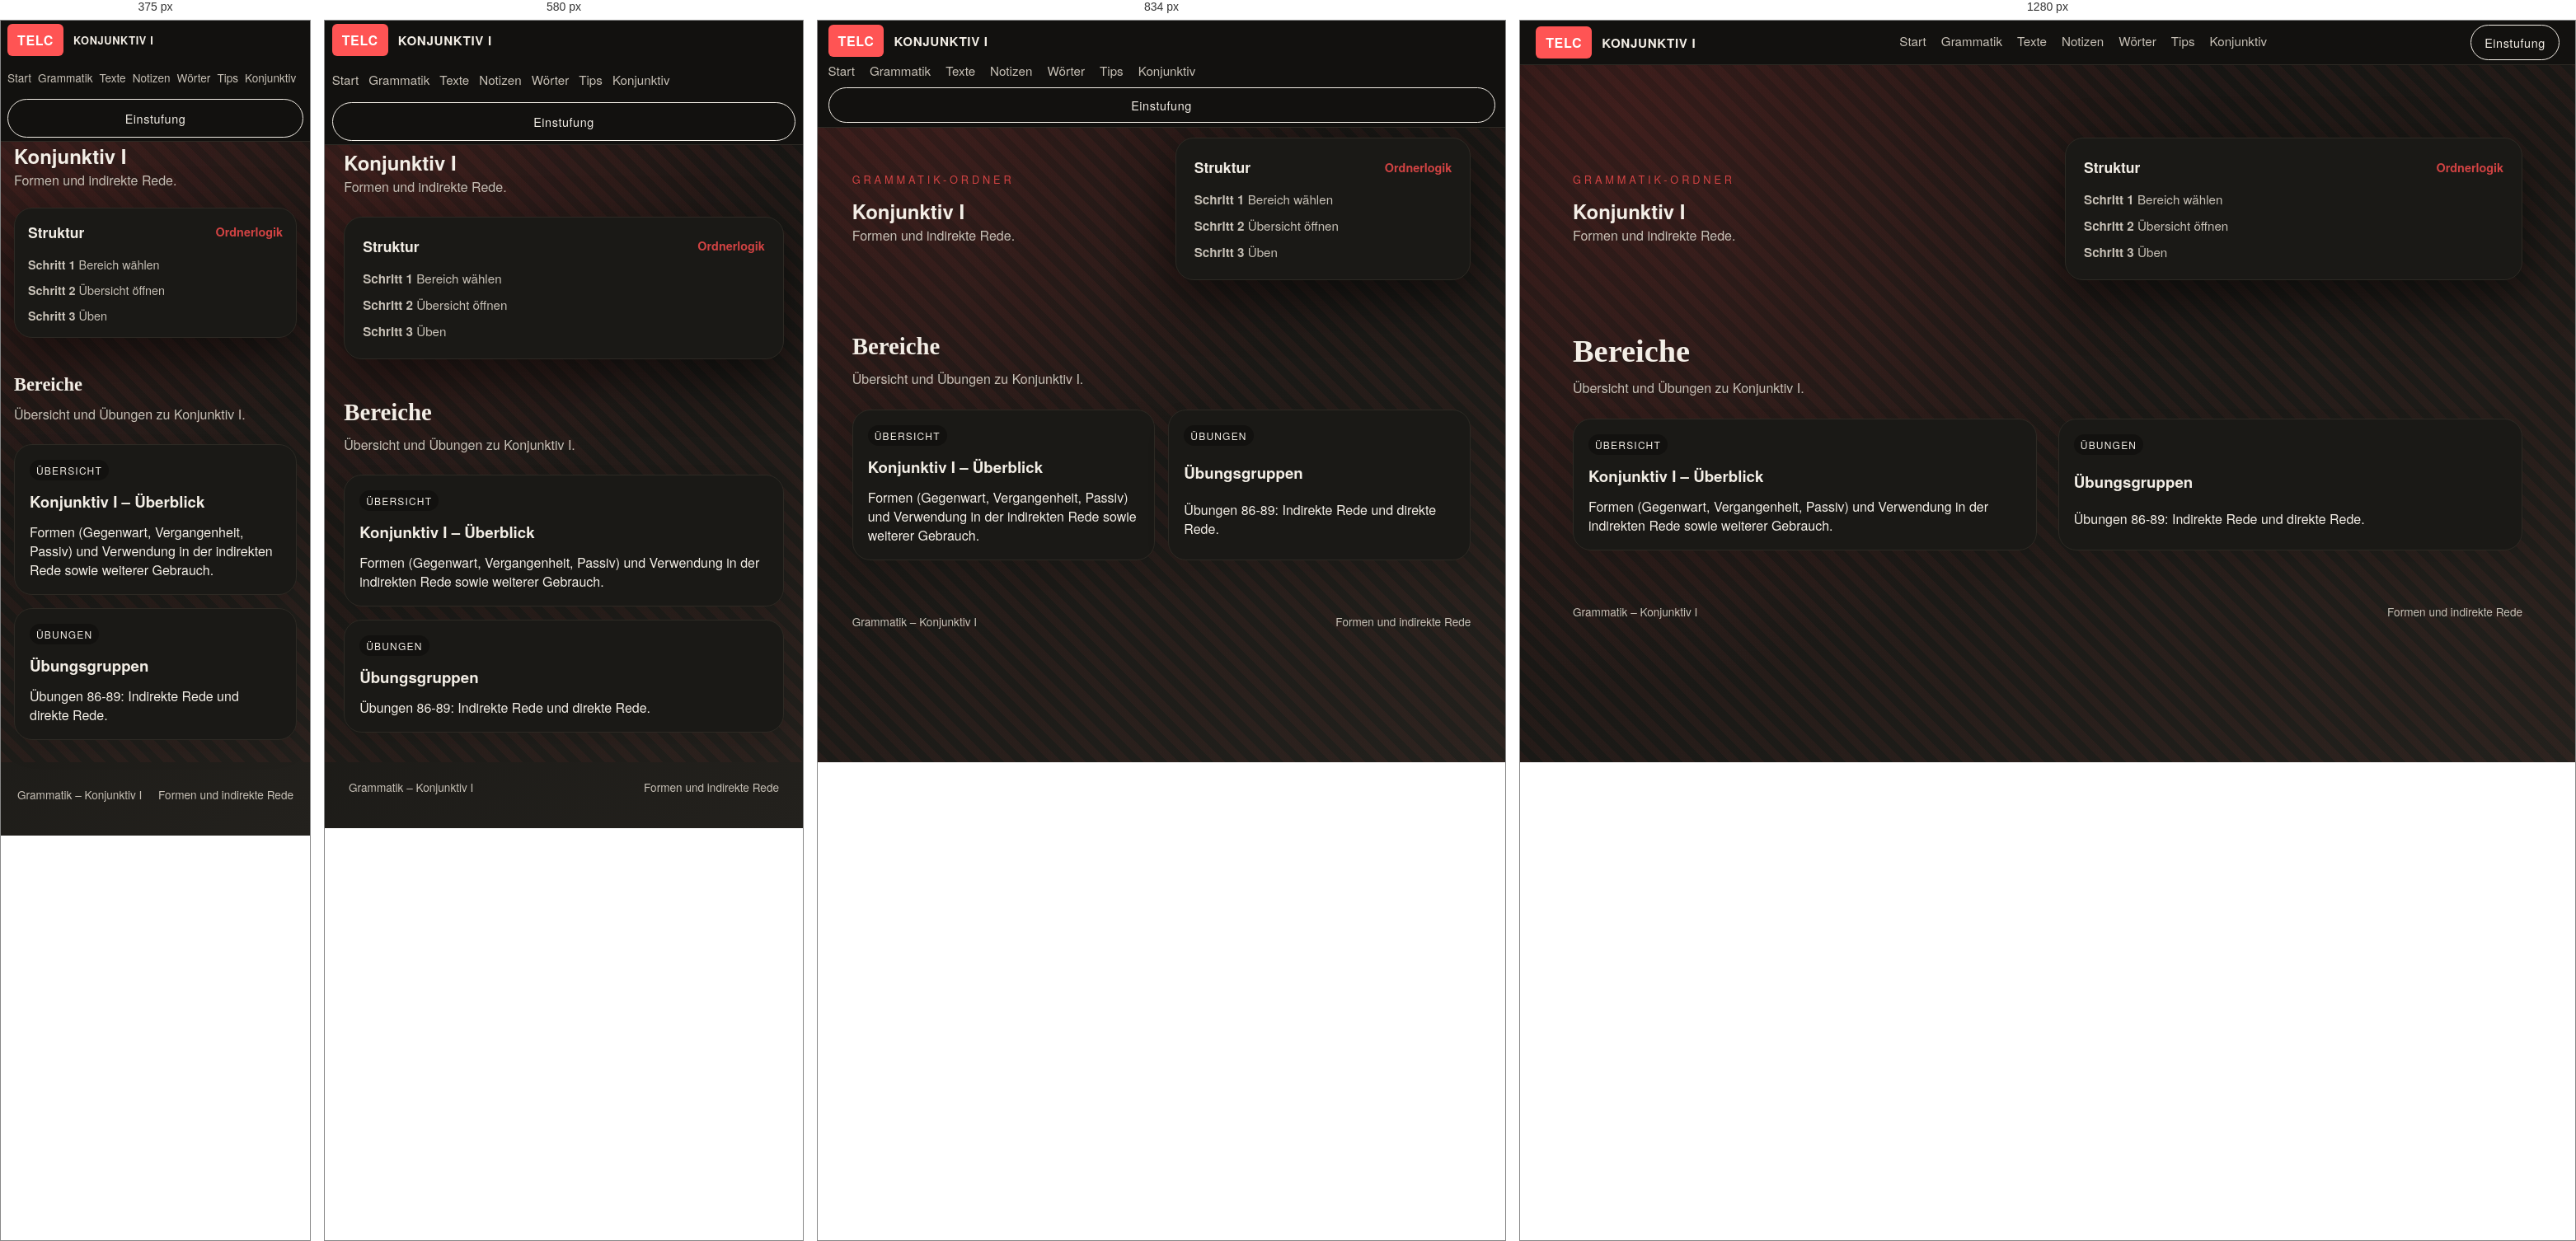
Rendered at 375 px, 580 px, 834 px and 1280 px, left to right.

<!-- file: index.html -->
<!doctype html>
<html lang="de">
<head>
  <style>html,body{background:#12110f}</style>
  <meta charset="UTF-8" />
  <meta name="viewport" content="width=device-width, initial-scale=1, viewport-fit=cover" />
  <title>TELC Grammatik - Konjunktiv I</title>
  <link rel="stylesheet" href="../../../styles.css" />
  <script>(function(){var p=location.pathname,h=location.hash||"",f=p+h;function gt(x){if(/\/grammatik\//.test(x))return"grammatik";if(/\/texte\//.test(x))return"texte";if(/\/notizen\//.test(x))return"notizen";if(/\/woerter\//.test(x))return"woerter";if(/\/tips\//.test(x))return"tips";return"start"}function it(x,t){if(t==="grammatik")return/\/grammatik\/index\.html$/.test(x)||/\/grammatik\/?$/.test(x);if(t==="texte")return/\/texte\/index\.html$/.test(x)||/\/texte\/?$/.test(x);if(t==="notizen")return/\/notizen\/index\.html$/.test(x)||/\/notizen\/?$/.test(x);if(t==="woerter")return/\/woerter\/index\.html$/.test(x)||/\/woerter\/?$/.test(x);if(t==="tips")return/\/tips\/index\.html$/.test(x)||/\/tips\/?$/.test(x);if(t==="start")return/\/index\.html$/.test(x)&&!/\/grammatik\//.test(x)&&!/\/texte\//.test(x)&&!/\/notizen\//.test(x)&&!/\/woerter\//.test(x)&&!/\/tips\//.test(x);return!1}var k="telc_scroll_"+p;function save(){try{sessionStorage.setItem(k,JSON.stringify({x:scrollX,y:scrollY}));sessionStorage.setItem("telc_last_"+gt(p),f)}catch(e){}}function r(){try{var s=sessionStorage.getItem(k);if(s){var j=JSON.parse(s);scrollTo(j.x,j.y)}}catch(e){}}function go(){requestAnimationFrame(function(){setTimeout(r,50);setTimeout(r,300)})}window.addEventListener("pagehide",save);window.addEventListener("beforeunload",save);document.addEventListener("click",function(e){var a=e.target.closest("a");if(!a||!a.href)return;try{var u=new URL(a.href,location.href);if(u.origin!==location.origin)return;save();var tp=u.pathname,tt=gt(tp);if(!it(tp,tt))return;var ct=gt(p);if(ct===tt){e.preventDefault();if(it(p,ct)){scrollTo(0,0)}else{sessionStorage.setItem("telc_scroll_"+tp,JSON.stringify({x:0,y:0}));location.href=location.origin+tp+(u.hash||"")}return}var last=sessionStorage.getItem("telc_last_"+tt);if(!last||last===(tp+(u.hash||"")))return;e.preventDefault();location.href=location.origin+last}catch(x){}},!0);document.readyState==="complete"?go():window.addEventListener("load",go)})();</script>
<script>document.addEventListener("DOMContentLoaded",function(){var t=document.querySelector(".topbar");if(!t)return;var b=document.body;if(sessionStorage.getItem("telc_topbar_hidden")==="1")b.classList.add("topbar-hidden");var c=t.querySelector(".cta"),a=document.createElement("div");a.className="topbar-actions";var h=document.createElement("button"),r=document.createElement("button");h.type="button";h.className="topbar-btn topbar-hide";h.title="Barra minimizar";h.setAttribute("aria-label","Barra minimizar");h.textContent="−";r.type="button";r.className="topbar-btn topbar-reset";r.title="Reiniciar (olvidar posiciones)";r.setAttribute("aria-label","Reiniciar");r.textContent="↺";a.appendChild(h);a.appendChild(r);if(c)a.appendChild(c);t.appendChild(a);var g=document.createElement("div");g.className="topbar-show-trigger";g.title="Mostrar barra";g.textContent="▼";t.parentNode.insertBefore(g,t);h.onclick=function(){b.classList.add("topbar-hidden");b.classList.remove("topbar-auto-hidden");sessionStorage.setItem("telc_topbar_hidden","1")};g.onclick=function(){b.classList.remove("topbar-hidden");b.classList.remove("topbar-auto-hidden");sessionStorage.removeItem("telc_topbar_hidden")};r.onclick=function(){var ks=[];for(var i=0;i<sessionStorage.length;i++){var k=sessionStorage.key(i);if(k&&k.indexOf("telc_")===0)ks.push(k)}ks.forEach(function(k){sessionStorage.removeItem(k)});location.reload()}})();</script>
</head>
<body class="no-js doc-page">
  <header class="topbar">
    <div class="brand">
      <span class="brand-mark">TELC</span>
      <span class="brand-name">Konjunktiv I</span>
    </div>
    <nav class="nav">
      <a href="../../../index.html#start">Start</a>
      <a href="../../../grammatik/index.html">Grammatik</a>
      <a href="../../../texte/index.html">Texte</a>
      <a href="../../../notizen/index.html">Notizen</a>
      <a href="../../../woerter/index.html">Wörter</a>
      <a href="../../../tips/index.html">Tips</a>
      <a href="../index.html">Konjunktiv</a>
    </nav>
    <a class="cta" href="../../../../index.html#start">Einstufung</a>
  </header>

  <main class="doc-main">
    <section class="doc-hero">
      <div class="doc-hero-text reveal">
        <div class="eyebrow">Grammatik-Ordner</div>
        <h1>Konjunktiv I</h1>
        <p class="lead">
          Formen und indirekte Rede.
        </p>
      </div>
      <div class="doc-hero-panel reveal" style="--delay: 120ms;">
        <div class="panel-header">
          <span class="panel-title">Struktur</span>
          <span class="panel-sub">Ordnerlogik</span>
        </div>
        <div class="doc-panel-body">
          <div><strong>Schritt 1</strong> Bereich wählen</div>
          <div><strong>Schritt 2</strong> Übersicht öffnen</div>
          <div><strong>Schritt 3</strong> Üben</div>
        </div>
      </div>
    </section>

    <section class="section">
      <div class="section-head reveal">
        <h2>Bereiche</h2>
        <p>Übersicht und Übungen zu Konjunktiv I.</p>
      </div>
      <div class="grid modules">
        <a class="module-card module-link reveal" style="--delay: 80ms;" href="uebersicht/index.html">
          <span class="badge">Übersicht</span>
          <h3>Konjunktiv I – Überblick</h3>
          <p>Formen (Gegenwart, Vergangenheit, Passiv) und Verwendung in der indirekten Rede sowie weiterer Gebrauch.</p>
        </a>
        <a class="module-card module-link reveal" style="--delay: 120ms;" href="uebungen/index.html">
          <span class="badge">Übungen</span>
          <h3>Übungsgruppen</h3>
          <p>Übungen 86-89: Indirekte Rede und direkte Rede.</p>
        </a>
      </div>
    </section>
  </main>

  <footer class="footer">
    <span>Grammatik – Konjunktiv I</span>
    <span>Formen und indirekte Rede</span>
  </footer>

  <script defer src="index.js"></script>

  <script>
    (() => {
      document.documentElement.classList.add("no-flash");
      const storageKey = `telc-scroll:${location.pathname}${location.search}`;
      if ("scrollRestoration" in history) {
        history.scrollRestoration = "manual";
      }

      const save = () => {
        sessionStorage.setItem(storageKey, String(window.scrollY || window.pageYOffset || 0));
      };

      const restore = () => {
        const saved = sessionStorage.getItem(storageKey);
        if (saved == null) return;
        const y = Number(saved);
        if (!Number.isNaN(y)) {
          window.scrollTo(0, y);
        }
      };

      const scheduleRestore = () => {
        restore();
        requestAnimationFrame(restore);
        setTimeout(restore, 60);
        setTimeout(restore, 220);
      };

      window.addEventListener("pagehide", save);
      window.addEventListener("beforeunload", save);
      document.addEventListener("visibilitychange", () => {
        if (document.visibilityState === "hidden") save();
      });
      document.addEventListener("click", (event) => {
        const link = event.target.closest("a");
        if (!link || !link.href) return;
        try {
          const url = new URL(link.href, location.href);
          if (url.origin === location.origin) save();
        } catch {
          return;
        }
      });

      window.addEventListener("pageshow", scheduleRestore);
      window.addEventListener("load", scheduleRestore);
    })();
  </script>

</body>
</html>



/* @media block from styles.css */
@media (max-width: 640px) {
  body:not(.topbar-hidden) {
    padding-top: 44px;
  }
}

/* @media block from styles.css */
@media (max-width: 480px) {
  body:not(.topbar-hidden) {
    padding-top: 48px;
  }
}

/* @media block from styles.css */
@media (max-width: 720px) {
  .flashcards-setup,
  .test-setup {
    grid-template-columns: 1fr;
  }

  .test-select {
    min-width: 96px;
    max-width: 100%;
  }
}

/* @media block from styles.css */
@media (max-width: 520px) {
  .test-blank {
    display: block;
    margin: 6px 0;
  }

  .test-select {
    width: 100%;
    min-width: 0;
  }
}

/* @media block from styles.css */
@media (max-width: 720px) {
  .einfuehrung-table-numeric {
    font-size: 0.85rem;
  }

  .einfuehrung-table-numeric thead th,
  .einfuehrung-table-numeric td {
    padding: 10px 12px;
  }

  .einfuehrung-table-numeric thead th.th-num {
    min-width: 52px;
  }
}

/* @media block from styles.css */
@media (max-width: 640px) {
  .einfuehrung-desc-head {
    padding: 14px 16px;
  }

  .einfuehrung-desc-item ul,
  .einfuehrung-desc-item p {
    padding-left: 16px;
    padding-right: 16px;
  }

  .einfuehrung-desc-time {
    font-size: 0.75rem;
    padding: 4px 8px;
  }
}

/* @media block from styles.css */
@media (max-width: 640px) {
  .einfuehrung-row {
    overflow-x: auto;
    -webkit-overflow-scrolling: touch;
  }
  .einfuehrung-table {
    min-width: 380px;
  }

  .einfuehrung-table-numeric {
    min-width: 420px;
  }
  .einfuehrung-table th,
  .einfuehrung-table td {
    padding: 10px 12px;
    font-size: 0.85rem;
  }
  .einfuehrung-table td:first-child {
    min-width: 90px;
    max-width: none;
  }
}

/* @media block from styles.css */
@media (max-width: 980px) {
  .hero {
    grid-template-columns: 1fr;
  }

  .topbar {
    flex-direction: column;
    align-items: flex-start;
  }

  .cta {
    align-self: stretch;
    text-align: center;
  }
}

/* @media block from styles.css */
@media (max-width: 768px) {
  .section,
  .doc-section {
    padding-left: clamp(16px, 4vw, 24px);
    padding-right: clamp(16px, 4vw, 24px);
  }

  .doc-hero {
    padding-left: clamp(16px, 4vw, 24px);
    padding-right: clamp(16px, 4vw, 24px);
  }

  .doc-main {
    padding-top: 48px;
  }

  .nav {
    gap: 12px;
  }

  .nav a {
    padding: 8px 0;
    min-height: 44px;
    display: inline-flex;
    align-items: center;
  }

  .btn,
  .cta {
    min-height: 44px;
    padding: 12px 20px;
  }

  .topbar-btn {
    min-width: 44px;
    min-height: 44px;
  }

  .exercise-setup select {
    min-width: 0;
    width: 100%;
  }

  .doc {
    overflow-x: auto;
    -webkit-overflow-scrolling: touch;
  }

  .notizen-explanation {
    overflow-x: auto;
    -webkit-overflow-scrolling: touch;
  }
}

/* @media block from styles.css */
@media (max-width: 640px) {
  .hero-actions {
    flex-direction: column;
  }

  .cta-block {
    flex-direction: column;
    align-items: flex-start;
  }

  .topbar {
    padding: 4px clamp(8px, 1.5vw, 16px);
    padding-top: max(4px, env(safe-area-inset-top));
  }

  .topbar-actions {
    flex-wrap: wrap;
    gap: 6px;
  }

  .hero {
    padding: 16px clamp(16px, 4vw, 24px) 24px;
  }

  .hero h1 {
    font-size: clamp(1.8rem, 6vw, 2.4rem);
  }

  .section {
    padding-top: 24px;
    padding-bottom: 32px;
  }

  .section-head h2 {
    font-size: clamp(1.4rem, 5vw, 1.8rem);
  }

  .modules {
    grid-template-columns: 1fr;
  }

  .split {
    grid-template-columns: 1fr;
  }

  .doc {
    padding: 16px;
  }

  .doc h1 {
    font-size: clamp(1.6rem, 5vw, 2rem);
  }

  .doc h2 {
    font-size: clamp(1.2rem, 4vw, 1.5rem);
  }

  .notizen-list .notizen-item {
    padding: 12px 0;
  }

  .woerter-ether-controls {
    flex-direction: column;
    align-items: stretch;
  }

  .woerter-ether-stage {
    min-height: 280px;
  }
}

/* @media block from styles.css */
@media (max-width: 480px) {
  .topbar {
    padding: 4px 8px;
    padding-top: max(4px, env(safe-area-inset-top));
    gap: 4px;
  }

  .brand-name {
    font-size: 0.8rem;
  }

  .nav {
    font-size: 0.85rem;
    gap: 8px;
  }

  .topbar-show-trigger {
    height: 28px;
    min-height: 44px;
    padding-top: env(safe-area-inset-top);
  }

  .doc-hero {
    grid-template-columns: 1fr;
    padding: 20px 16px;
  }

  .doc-hero-panel {
    padding: 16px;
  }

  .doc-panel-body {
    font-size: 0.9rem;
  }

  .doc-section {
    padding: 16px 16px 32px;
  }

  .word-types-grid {
    grid-template-columns: repeat(2, 1fr);
  }

  .flashcards-setup,
  .test-setup,
  .exercise-setup {
    grid-template-columns: 1fr;
  }

  .woerter-chip {
    padding: 8px 14px;
    font-size: 0.9rem;
  }

  .woerter-chip--md {
    font-size: 1rem;
  }

  .woerter-chip--lg {
    font-size: 1.1rem;
  }
}

/* @media block from styles.css */
@media (min-width: 900px) {
  .woerter-solo .woerter-panel {
    width: 360px;
    left: auto;
    right: 16px;
  }

  .woerter-solo .woerter-ether-controls {
    right: auto;
  }
}

/* @media block from styles.css */
@media (max-width: 720px) {
  .woerter-ether-controls {
    align-items: flex-start;
  }

  .woerter-ether-controls-body {
    width: 100%;
  }

  .woerter-count {
    width: 100%;
    margin-left: 0;
  }
}

/* @media block from styles.css */
@media (max-width: 640px) {
  .explanation-panel {
    margin-top: 24px;
    padding: 20px;
  }

  .explanation-panel-header h3 {
    font-size: 1.1rem;
  }
}

/* @media block from styles.css */
@media (max-width: 640px) {
  .word-modal {
    width: 95%;
    max-height: 90vh;
  }

  .word-modal-header {
    padding: 20px 24px;
  }

  .word-modal-title {
    font-size: 1.3rem;
  }

  .word-modal-content {
    padding: 24px;
    max-height: calc(90vh - 80px);
  }

  .modal-row {
    padding: 12px 16px;
  }
}